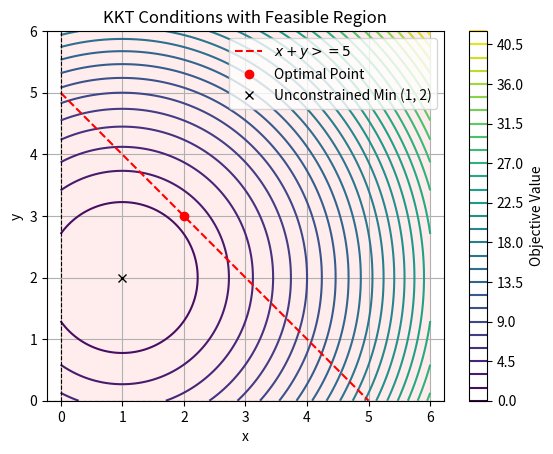

Write the Python code that produced this figure.
import numpy as np
import matplotlib.pyplot as plt
from scipy.optimize import minimize

cond = 5
# ---------------------
# Objective function
def f(x):
    return (x[0] - 1)**2 + (x[1] - 2)**2

# Inequality constraints: g(x) ≥ 0 form
def g1(x): return x[0] + x[1] - cond     # x + y ≥ 2
def g2(x): return x[0]                # x ≥ 0
def g3(x): return x[1]                # y ≥ 0

constraints = [
    {'type': 'ineq', 'fun': g1},
    {'type': 'ineq', 'fun': g2},
    {'type': 'ineq', 'fun': g3}
]

# Initial guess
x0 = [1, 1]

# Solve using SLSQP
result = minimize(f, x0, method='SLSQP', constraints=constraints)

x_star = result.x

# ---------------------
# Output results
print("Optimal solution:", x_star)
print("Minimum value:", f(x_star))

# ---------------------
# KKT Verification

# Gradient of objective at x*
grad_f = np.array([2*(x_star[0] - 1), 2*(x_star[1] - 2)])

# Gradients of constraints
grad_g1 = np.array([1, 1])
grad_g2 = np.array([1, 0])
grad_g3 = np.array([0, 1])

# Constraint values at x*
g_vals = np.array([g1(x_star), g2(x_star), g3(x_star)])

# Identify active constraints
active = np.isclose(g_vals, 0)

# Collect gradients of active constraints
active_grads = []
for i, is_active in enumerate(active):
    if is_active:
        active_grads.append([grad_g1, grad_g2, grad_g3][i])

# Solve for multipliers
if active_grads:
    A = np.stack(active_grads).T
    lambdas = np.linalg.lstsq(A, -grad_f, rcond=None)[0]
else:
    lambdas = np.array([])

# Print KKT multipliers and checks
print("\nKKT multipliers (only for active constraints):", lambdas)
print("Dual feasibility (λ ≥ 0):", np.all(lambdas >= -1e-5))

print("\nComplementary slackness (λᵢ·gᵢ ≈ 0):")
active_idx = 0
for i, is_active in enumerate(active):
    if is_active:
        val = lambdas[active_idx] * g_vals[i]
        print(f"λ[{i}]·g[{i}] = {val:.3e} (should be ≈ 0)")
        active_idx += 1

# ---------------------
# Visualization

# Create mesh grid
x_vals = np.linspace(0, cond + 1, 400)
y_vals = np.linspace(0, cond + 1, 400)
X, Y = np.meshgrid(x_vals, y_vals)
Z = (X - 1)**2 + (Y - 2)**2

# Plot contours
plt.contour(X, Y, Z, levels=30, cmap='viridis')
plt.colorbar(label='Objective Value')

# Shade infeasible region (x + y < 2)
infeasible = X + Y < cond
plt.contourf(X, Y, infeasible, levels=1, colors=['#ffdddd'], alpha=0.5)

# Plot constraint lines
plt.plot([0, cond], [cond, 0], 'r--', label='$x + y >= ' + str(cond) + '$')
plt.axhline(0, color='black', linestyle='--', linewidth=0.8)
plt.axvline(0, color='black', linestyle='--', linewidth=0.8)

# Plot optimal point
plt.plot(x_star[0], x_star[1], 'ro', label='Optimal Point')

# Plot unconstrained minimum
plt.plot(1, 2, 'kx', label='Unconstrained Min (1, 2)')

# Final plot setup
plt.title('KKT Conditions with Feasible Region')
plt.xlabel('x')
plt.ylabel('y')
plt.legend()
plt.grid(True)
plt.axis('equal')
plt.xlim(0, 6)
plt.ylim(0, 6)
plt.show()
